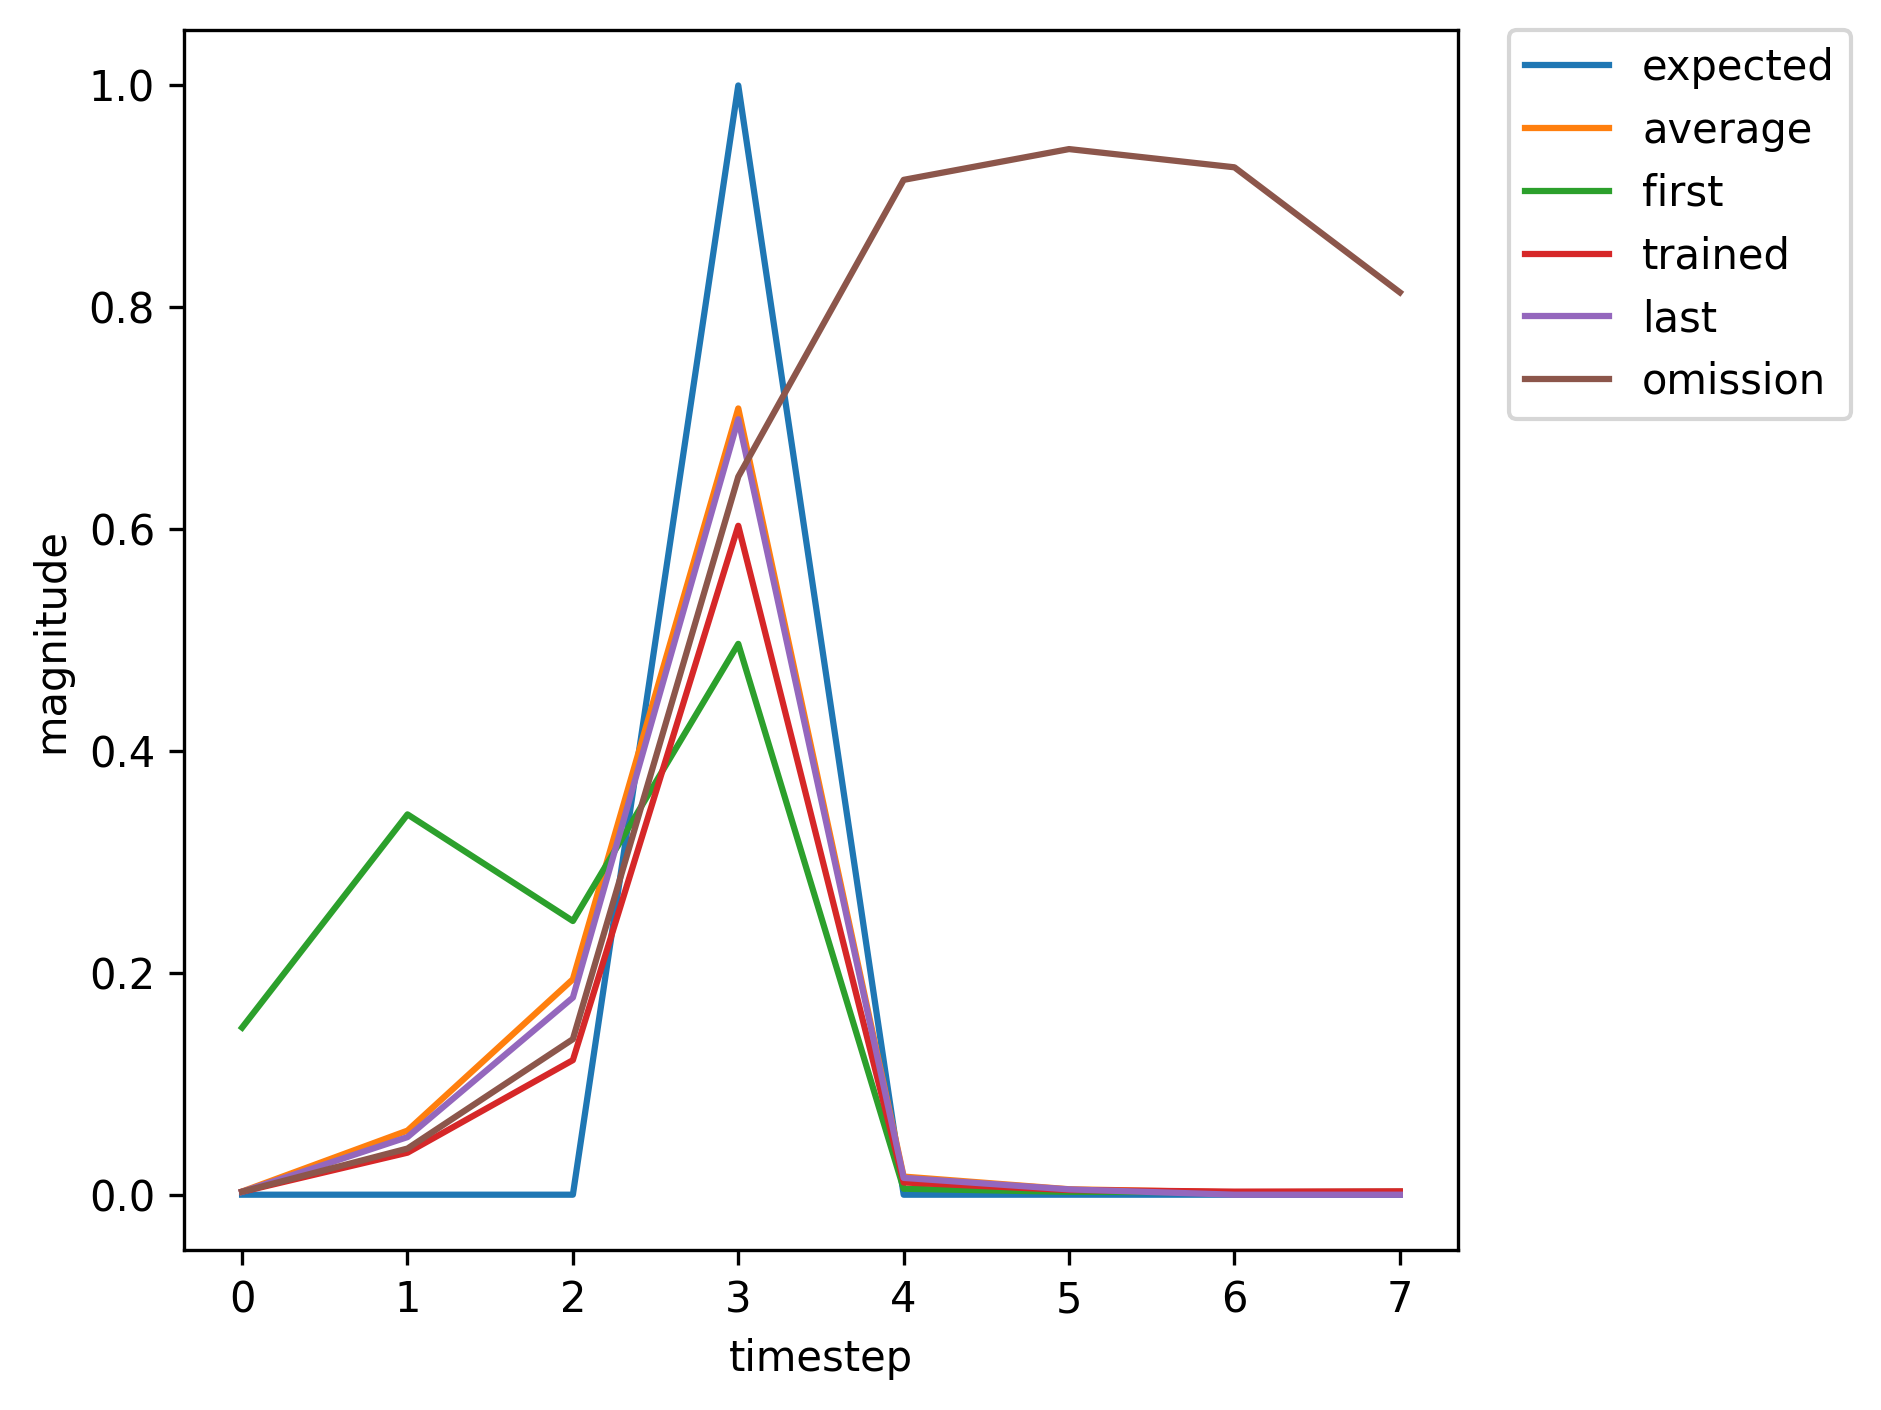

Source data for this figure (header and first rows):
, input, expected_output, network_output
0, 1.0, 0, 0.1507
1, 0.0, 0, 0.3429
2, 0.0, 0, 0.2467
3, 2.0, 1, 0.4966
4, 0.0, 0, 0.005364
5, 0.0, 0, 0.002593
6, 0.0, 0, 0.002208
7, 0.0, 0, 0.00259
8, 1.0, 0, 0.003046
9, 0.0, 0, 0.06589
10, 0.0, 0, 0.2154
11, 2.0, 1, 0.7345
12, 0.0, 0, 0.01712
13, 0.0, 0, 0.00496
14, 1.0, 0, 0.002654
15, 0.0, 0, 0.03733
16, 0.0, 0, 0.1177
17, 2.0, 1, 0.5933
18, 0.0, 0, 0.0107
19, 0.0, 0, 0.004146
20, 0.0, 0, 0.002773
21, 1.0, 0, 0.003072
22, 0.0, 0, 0.07665
23, 0.0, 0, 0.2938
24, 2.0, 1, 0.812
25, 0.0, 0, 0.02666
26, 0.0, 0, 0.006497
27, 0.0, 0, 0.002871
28, 0.0, 0, 0.002667
29, 1.0, 0, 0.002909
30, 0.0, 0, 0.05785
31, 0.0, 0, 0.1814
32, 2.0, 1, 0.6907
33, 0.0, 0, 0.01426
34, 0.0, 0, 0.004536
35, 0.0, 0, 0.002627
36, 0.0, 0, 0.002699
37, 1.0, 0, 0.003026
38, 0.0, 0, 0.06297
39, 0.0, 0, 0.2014
40, 2.0, 1, 0.7174
41, 0.0, 0, 0.01588
42, 0.0, 0, 0.004773
43, 1.0, 0, 0.002639
44, 0.0, 0, 0.0379
45, 0.0, 0, 0.1213
46, 2.0, 1, 0.603
47, 0.0, 0, 0.01104
48, 0.0, 0, 0.004209
49, 0.0, 0, 0.002774
50, 0.0, 0, 0.003055
51, 1.0, 0, 0.003534
52, 0.0, 0, 0.08574
53, 0.0, 0, 0.293
54, 2.0, 1, 0.8014
55, 0.0, 0, 0.02406
56, 0.0, 0, 0.005928
57, 0.0, 0, 0.002741
58, 1.0, 0, 0.002582
59, 0.0, 0, 0.0475
... 308 more rows
